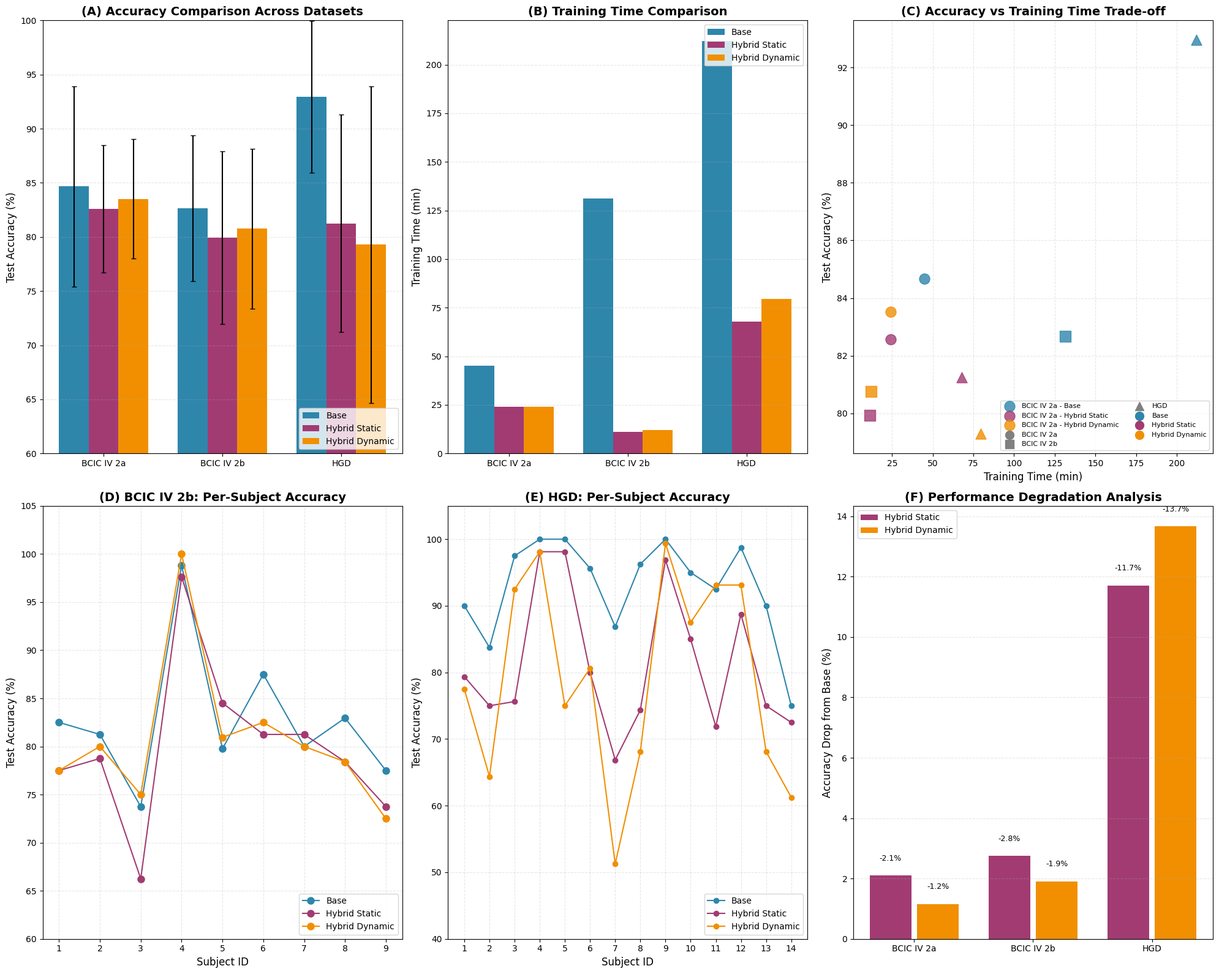

This figure's Python source: (Note: this script raises an exception after producing the figure.)
#!/usr/bin/env python3
"""
3データセット（BCIC 2a, 2b, HGD）の比較可視化スクリプト
"""

import matplotlib.pyplot as plt
import numpy as np
import json
import os
from pathlib import Path

# 日本語フォント設定
plt.rcParams['font.family'] = ['DejaVu Sans', 'sans-serif']

# 結果データ（手動入力 - results.txtから抽出）
# 注: 2aのBaseは interaug=True での結果
results = {
    "BCIC IV 2a": {
        "Base": {"acc": 84.67, "std": 9.25, "time": 45.0, "kappa": 0.796},  # TCFormer with interaug
        "Hybrid Static": {"acc": 82.57, "std": 5.89, "time": 24.0, "kappa": 0.768},  # best static
        "Hybrid Dynamic": {"acc": 83.52, "std": 5.52, "time": 24.0, "kappa": 0.780},  # best dynamic
    },
    "BCIC IV 2b": {
        "Base": {"acc": 82.67, "std": 6.73, "time": 131.31, "kappa": 0.653},
        "Hybrid Static": {"acc": 79.92, "std": 7.98, "time": 11.17, "kappa": 0.598},
        "Hybrid Dynamic": {"acc": 80.76, "std": 7.39, "time": 12.08, "kappa": 0.615},
    },
    "HGD": {
        "Base": {"acc": 92.95, "std": 7.01, "time": 212.19, "kappa": 0.906},
        "Hybrid Static": {"acc": 81.25, "std": 10.06, "time": 67.95, "kappa": 0.750},
        "Hybrid Dynamic": {"acc": 79.29, "std": 14.61, "time": 79.54, "kappa": 0.724},
    },
}

# 被験者ごとの詳細データ
subject_data = {
    "BCIC IV 2b": {
        "subjects": [1, 2, 3, 4, 5, 6, 7, 8, 9],
        "Base": [82.50, 81.25, 73.75, 98.81, 79.76, 87.50, 80.00, 82.95, 77.50],
        "Hybrid Static": [77.50, 78.75, 66.25, 97.62, 84.52, 81.25, 81.25, 78.41, 73.75],
        "Hybrid Dynamic": [77.50, 80.00, 75.00, 100.0, 80.95, 82.50, 80.00, 78.41, 72.50],
    },
    "HGD": {
        "subjects": list(range(1, 15)),
        "Base": [90.0, 83.75, 97.50, 100.0, 100.0, 95.63, 86.87, 96.25, 100.0, 95.0, 92.50, 98.75, 90.0, 75.0],
        "Hybrid Static": [79.37, 75.0, 75.63, 98.12, 98.12, 80.0, 66.87, 74.37, 96.88, 85.0, 71.88, 88.75, 75.0, 72.50],
        "Hybrid Dynamic": [77.50, 64.38, 92.50, 98.12, 75.0, 80.62, 51.25, 68.12, 99.37, 87.50, 93.12, 93.12, 68.12, 61.25],
    },
}

def create_comprehensive_figure():
    """包括的な比較図を作成"""
    fig = plt.figure(figsize=(20, 16))
    
    # カラーパレット
    colors = {'Base': '#2E86AB', 'Hybrid Static': '#A23B72', 'Hybrid Dynamic': '#F18F01'}
    
    # 1. 全データセット精度比較 (メイングラフ)
    ax1 = fig.add_subplot(2, 3, 1)
    datasets = list(results.keys())
    x = np.arange(len(datasets))
    width = 0.25
    
    for i, (model, color) in enumerate(colors.items()):
        accs = [results[ds][model]["acc"] for ds in datasets]
        stds = [results[ds][model]["std"] for ds in datasets]
        bars = ax1.bar(x + i*width, accs, width, label=model, color=color, yerr=stds, capsize=3)
    
    ax1.set_ylabel('Test Accuracy (%)', fontsize=12)
    ax1.set_title('(A) Accuracy Comparison Across Datasets', fontsize=14, fontweight='bold')
    ax1.set_xticks(x + width)
    ax1.set_xticklabels(datasets, fontsize=10)
    ax1.legend(loc='lower right')
    ax1.set_ylim(60, 100)
    ax1.grid(axis='y', linestyle='--', alpha=0.3)
    
    # 2. 訓練時間比較
    ax2 = fig.add_subplot(2, 3, 2)
    for i, (model, color) in enumerate(colors.items()):
        times = [results[ds][model]["time"] for ds in datasets]
        ax2.bar(x + i*width, times, width, label=model, color=color)
    
    ax2.set_ylabel('Training Time (min)', fontsize=12)
    ax2.set_title('(B) Training Time Comparison', fontsize=14, fontweight='bold')
    ax2.set_xticks(x + width)
    ax2.set_xticklabels(datasets, fontsize=10)
    ax2.legend(loc='upper right')
    ax2.grid(axis='y', linestyle='--', alpha=0.3)
    
    # 3. 精度 vs 訓練時間 トレードオフ
    ax3 = fig.add_subplot(2, 3, 3)
    markers = {'BCIC IV 2a': 'o', 'BCIC IV 2b': 's', 'HGD': '^'}
    
    for ds in datasets:
        for model, color in colors.items():
            ax3.scatter(results[ds][model]["time"], results[ds][model]["acc"],
                       c=color, marker=markers[ds], s=150, alpha=0.8,
                       label=f'{ds} - {model}' if ds == 'BCIC IV 2a' else '')
    
    # 凡例用のダミー
    for ds, marker in markers.items():
        ax3.scatter([], [], c='gray', marker=marker, s=100, label=ds)
    for model, color in colors.items():
        ax3.scatter([], [], c=color, marker='o', s=100, label=model)
    
    ax3.set_xlabel('Training Time (min)', fontsize=12)
    ax3.set_ylabel('Test Accuracy (%)', fontsize=12)
    ax3.set_title('(C) Accuracy vs Training Time Trade-off', fontsize=14, fontweight='bold')
    ax3.grid(True, linestyle='--', alpha=0.3)
    ax3.legend(loc='lower right', fontsize=8, ncol=2)
    
    # 4. BCIC 2b 被験者別比較
    ax4 = fig.add_subplot(2, 3, 4)
    subjects_2b = subject_data["BCIC IV 2b"]["subjects"]
    x_2b = np.arange(len(subjects_2b))
    
    for model, color in colors.items():
        ax4.plot(x_2b, subject_data["BCIC IV 2b"][model], 'o-', color=color, label=model, markersize=8)
    
    ax4.set_xlabel('Subject ID', fontsize=12)
    ax4.set_ylabel('Test Accuracy (%)', fontsize=12)
    ax4.set_title('(D) BCIC IV 2b: Per-Subject Accuracy', fontsize=14, fontweight='bold')
    ax4.set_xticks(x_2b)
    ax4.set_xticklabels(subjects_2b)
    ax4.legend(loc='lower right')
    ax4.grid(True, linestyle='--', alpha=0.3)
    ax4.set_ylim(60, 105)
    
    # 5. HGD 被験者別比較
    ax5 = fig.add_subplot(2, 3, 5)
    subjects_hgd = subject_data["HGD"]["subjects"]
    x_hgd = np.arange(len(subjects_hgd))
    
    for model, color in colors.items():
        ax5.plot(x_hgd, subject_data["HGD"][model], 'o-', color=color, label=model, markersize=6)
    
    ax5.set_xlabel('Subject ID', fontsize=12)
    ax5.set_ylabel('Test Accuracy (%)', fontsize=12)
    ax5.set_title('(E) HGD: Per-Subject Accuracy', fontsize=14, fontweight='bold')
    ax5.set_xticks(x_hgd)
    ax5.set_xticklabels(subjects_hgd)
    ax5.legend(loc='lower right')
    ax5.grid(True, linestyle='--', alpha=0.3)
    ax5.set_ylim(40, 105)
    
    # 6. 性能低下分析
    ax6 = fig.add_subplot(2, 3, 6)
    
    # Baseからの精度低下を計算
    degradation_static = []
    degradation_dynamic = []
    for ds in datasets:
        base_acc = results[ds]["Base"]["acc"]
        degradation_static.append(base_acc - results[ds]["Hybrid Static"]["acc"])
        degradation_dynamic.append(base_acc - results[ds]["Hybrid Dynamic"]["acc"])
    
    x_deg = np.arange(len(datasets))
    ax6.bar(x_deg - 0.2, degradation_static, 0.35, label='Hybrid Static', color=colors['Hybrid Static'])
    ax6.bar(x_deg + 0.2, degradation_dynamic, 0.35, label='Hybrid Dynamic', color=colors['Hybrid Dynamic'])
    
    ax6.axhline(y=0, color='black', linestyle='-', linewidth=0.5)
    ax6.set_ylabel('Accuracy Drop from Base (%)', fontsize=12)
    ax6.set_title('(F) Performance Degradation Analysis', fontsize=14, fontweight='bold')
    ax6.set_xticks(x_deg)
    ax6.set_xticklabels(datasets, fontsize=10)
    ax6.legend()
    ax6.grid(axis='y', linestyle='--', alpha=0.3)
    
    # 注釈追加
    for i, (ds, deg_s, deg_d) in enumerate(zip(datasets, degradation_static, degradation_dynamic)):
        if deg_s > 0:
            ax6.annotate(f'-{deg_s:.1f}%', (i-0.2, deg_s+0.5), ha='center', fontsize=9)
        else:
            ax6.annotate(f'+{-deg_s:.1f}%', (i-0.2, deg_s-1.5), ha='center', fontsize=9)
        if deg_d > 0:
            ax6.annotate(f'-{deg_d:.1f}%', (i+0.2, deg_d+0.5), ha='center', fontsize=9)
        else:
            ax6.annotate(f'+{-deg_d:.1f}%', (i+0.2, deg_d-1.5), ha='center', fontsize=9)
    
    plt.tight_layout()
    return fig

def create_efficiency_analysis():
    """効率性分析図を作成"""
    fig, axes = plt.subplots(1, 3, figsize=(18, 5))
    
    colors = {'Base': '#2E86AB', 'Hybrid Static': '#A23B72', 'Hybrid Dynamic': '#F18F01'}
    datasets = list(results.keys())
    
    # 1. 訓練時間短縮率
    ax1 = axes[0]
    speedup_static = []
    speedup_dynamic = []
    for ds in datasets:
        base_time = results[ds]["Base"]["time"]
        speedup_static.append(base_time / results[ds]["Hybrid Static"]["time"])
        speedup_dynamic.append(base_time / results[ds]["Hybrid Dynamic"]["time"])
    
    x = np.arange(len(datasets))
    ax1.bar(x - 0.2, speedup_static, 0.35, label='Hybrid Static', color=colors['Hybrid Static'])
    ax1.bar(x + 0.2, speedup_dynamic, 0.35, label='Hybrid Dynamic', color=colors['Hybrid Dynamic'])
    
    for i, (ss, sd) in enumerate(zip(speedup_static, speedup_dynamic)):
        ax1.annotate(f'{ss:.1f}x', (i-0.2, ss+0.2), ha='center', fontsize=10, fontweight='bold')
        ax1.annotate(f'{sd:.1f}x', (i+0.2, sd+0.2), ha='center', fontsize=10, fontweight='bold')
    
    ax1.set_ylabel('Speedup Factor (x)', fontsize=12)
    ax1.set_title('Training Speedup vs Base', fontsize=14, fontweight='bold')
    ax1.set_xticks(x)
    ax1.set_xticklabels(datasets)
    ax1.legend()
    ax1.grid(axis='y', linestyle='--', alpha=0.3)
    
    # 2. 効率性スコア (精度/時間)
    ax2 = axes[1]
    efficiency = {}
    for model in ['Base', 'Hybrid Static', 'Hybrid Dynamic']:
        efficiency[model] = [results[ds][model]["acc"] / results[ds][model]["time"] for ds in datasets]
    
    for i, (model, color) in enumerate(colors.items()):
        ax2.bar(x + (i-1)*0.25, efficiency[model], 0.25, label=model, color=color)
    
    ax2.set_ylabel('Efficiency (Acc% / min)', fontsize=12)
    ax2.set_title('Training Efficiency', fontsize=14, fontweight='bold')
    ax2.set_xticks(x)
    ax2.set_xticklabels(datasets)
    ax2.legend()
    ax2.grid(axis='y', linestyle='--', alpha=0.3)
    
    # 3. パレート最適性分析
    ax3 = axes[2]
    markers = {'BCIC IV 2a': 'o', 'BCIC IV 2b': 's', 'HGD': '^'}
    
    all_points = []
    for ds in datasets:
        for model, color in colors.items():
            time = results[ds][model]["time"]
            acc = results[ds][model]["acc"]
            all_points.append((time, acc, ds, model, color, markers[ds]))
            ax3.scatter(time, acc, c=color, marker=markers[ds], s=150, alpha=0.8)
            ax3.annotate(f'{model[:3]}', (time, acc), textcoords="offset points", 
                        xytext=(5, 5), fontsize=8)
    
    ax3.set_xlabel('Training Time (min)', fontsize=12)
    ax3.set_ylabel('Test Accuracy (%)', fontsize=12)
    ax3.set_title('Pareto Frontier Analysis', fontsize=14, fontweight='bold')
    ax3.grid(True, linestyle='--', alpha=0.3)
    
    # パレート最適線を描画
    sorted_points = sorted(all_points, key=lambda p: p[0])
    pareto_front = []
    max_acc = 0
    for p in sorted_points:
        if p[1] > max_acc:
            pareto_front.append(p)
            max_acc = p[1]
    
    if len(pareto_front) > 1:
        pareto_times = [p[0] for p in pareto_front]
        pareto_accs = [p[1] for p in pareto_front]
        ax3.plot(pareto_times, pareto_accs, 'g--', linewidth=2, alpha=0.7, label='Pareto Front')
        ax3.legend()
    
    plt.tight_layout()
    return fig

def create_summary_table():
    """結果サマリーテーブル"""
    fig, ax = plt.subplots(figsize=(14, 8))
    ax.axis('off')
    
    # テーブルデータ作成
    headers = ['Dataset', 'Model', 'Accuracy (%)', 'Std (%)', 'Time (min)', 'Kappa', 'Speedup', 'Acc Drop']
    table_data = []
    
    for ds in results.keys():
        base_time = results[ds]["Base"]["time"]
        base_acc = results[ds]["Base"]["acc"]
        
        for model in ['Base', 'Hybrid Static', 'Hybrid Dynamic']:
            r = results[ds][model]
            speedup = f"{base_time / r['time']:.1f}x" if model != 'Base' else '-'
            acc_drop = f"{base_acc - r['acc']:.2f}" if model != 'Base' else '-'
            table_data.append([
                ds if model == 'Base' else '',
                model,
                f"{r['acc']:.2f}",
                f"±{r['std']:.2f}",
                f"{r['time']:.1f}",
                f"{r['kappa']:.3f}",
                speedup,
                acc_drop
            ])
    
    table = ax.table(cellText=table_data, colLabels=headers, loc='center', cellLoc='center')
    table.auto_set_font_size(False)
    table.set_fontsize(10)
    table.scale(1.2, 1.8)
    
    # ヘッダーの色付け
    for i in range(len(headers)):
        table[(0, i)].set_facecolor('#4472C4')
        table[(0, i)].set_text_props(color='white', fontweight='bold')
    
    # 行の色付け
    colors_row = ['#D6EAF8', '#FADBD8', '#D5F5E3']
    for row_idx in range(1, len(table_data) + 1):
        color_idx = (row_idx - 1) // 3
        for col_idx in range(len(headers)):
            table[(row_idx, col_idx)].set_facecolor(colors_row[color_idx % 3])
    
    ax.set_title('Comprehensive Results Summary', fontsize=16, fontweight='bold', pad=20)
    
    return fig

# メイン実行
if __name__ == "__main__":
    output_dir = Path("/workspace-cloud/seiya.narukawa/intentflow/scripts/")
    
    print("Creating comprehensive comparison figure...")
    fig1 = create_comprehensive_figure()
    fig1.savefig(output_dir / "all_datasets_comparison.png", dpi=150, bbox_inches='tight')
    fig1.savefig(output_dir / "all_datasets_comparison.pdf", bbox_inches='tight')
    print(f"Saved: {output_dir / 'all_datasets_comparison.png'}")
    
    print("Creating efficiency analysis figure...")
    fig2 = create_efficiency_analysis()
    fig2.savefig(output_dir / "efficiency_analysis.png", dpi=150, bbox_inches='tight')
    fig2.savefig(output_dir / "efficiency_analysis.pdf", bbox_inches='tight')
    print(f"Saved: {output_dir / 'efficiency_analysis.png'}")
    
    print("Creating summary table...")
    fig3 = create_summary_table()
    fig3.savefig(output_dir / "results_summary_table.png", dpi=150, bbox_inches='tight')
    print(f"Saved: {output_dir / 'results_summary_table.png'}")
    
    print("\nAll figures generated successfully!")
    plt.show()
